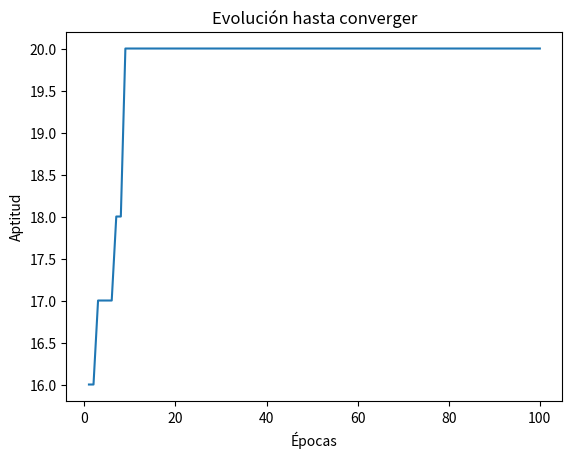

Generate this figure with matplotlib:
import numpy as np
import matplotlib.pyplot as plt


class GA():
    def __init__(self, pop_size, str_size):
        # initialization
        self.population = np.random.randint(2, size=(pop_size, str_size), dtype=np.int16)
        self.best = 0
        self.idx_best_solution = None

    def run(self, iter_num=100):
        history = np.empty(shape=iter_num, dtype=np.int16)
        for it in range(iter_num):
            # Selection
            total = 0
            pop_norm = []
            for chromosome in self.population:
                val = self.fitness_func(chromosome)
                total += val
                pop_norm.append(val)

            pop_norm = tuple(val/total for val in pop_norm)

            selection = []
            for _ in range(self.population.shape[0]):
                rand_num = np.random.rand()
                summation = 0
                for i, val in enumerate(pop_norm):
                    if rand_num >= summation and rand_num < summation + val:
                        selection.append(self.population[i])
                        break
                    else:
                        summation += val
            selection = np.array(selection, dtype=np.int16)

            # Crossing
            not_even = 0 if len(self.population) % 2 == 0 else 1
            for i in range(0, selection.shape[0]-not_even, 2):
                c_point = np.random.randint(1, selection.shape[1])
                temp_arr = selection[i][c_point::].copy()
                selection[i][c_point::] = selection[i+1][c_point::]
                selection[i+1][c_point::] = temp_arr

            # Mutation
            for chromosome in selection:
                idx = np.random.randint(selection.shape[1])
                chromosome[idx] = 0 if chromosome[idx] == 1 else 1

            # Evolution and replacement
            for i in range(self.population.shape[0]):
                if self.fitness_func(selection[i]) > self.fitness_func(self.population[i]):
                    self.population[i] = selection[i]

            # Save the best in history
            for i in range(self.population.shape[0]):
                fit_val = self.fitness_func(self.population[i])
                if fit_val > self.best:
                    self.best = fit_val
                    self.idx_best_solution = i
            history[it] = self.best

        # Graph history
        plt.plot(np.arange(1,iter_num+1), history)
        plt.title('Evolución hasta converger')
        plt.xlabel('Épocas')
        plt.ylabel('Aptitud')
        plt.show()

        return history, self.population[self.idx_best_solution]

    def fitness_func(self, chromosome):
        return sum(bit for bit in chromosome)


if __name__ == '__main__':
    GA(91, 20).run()